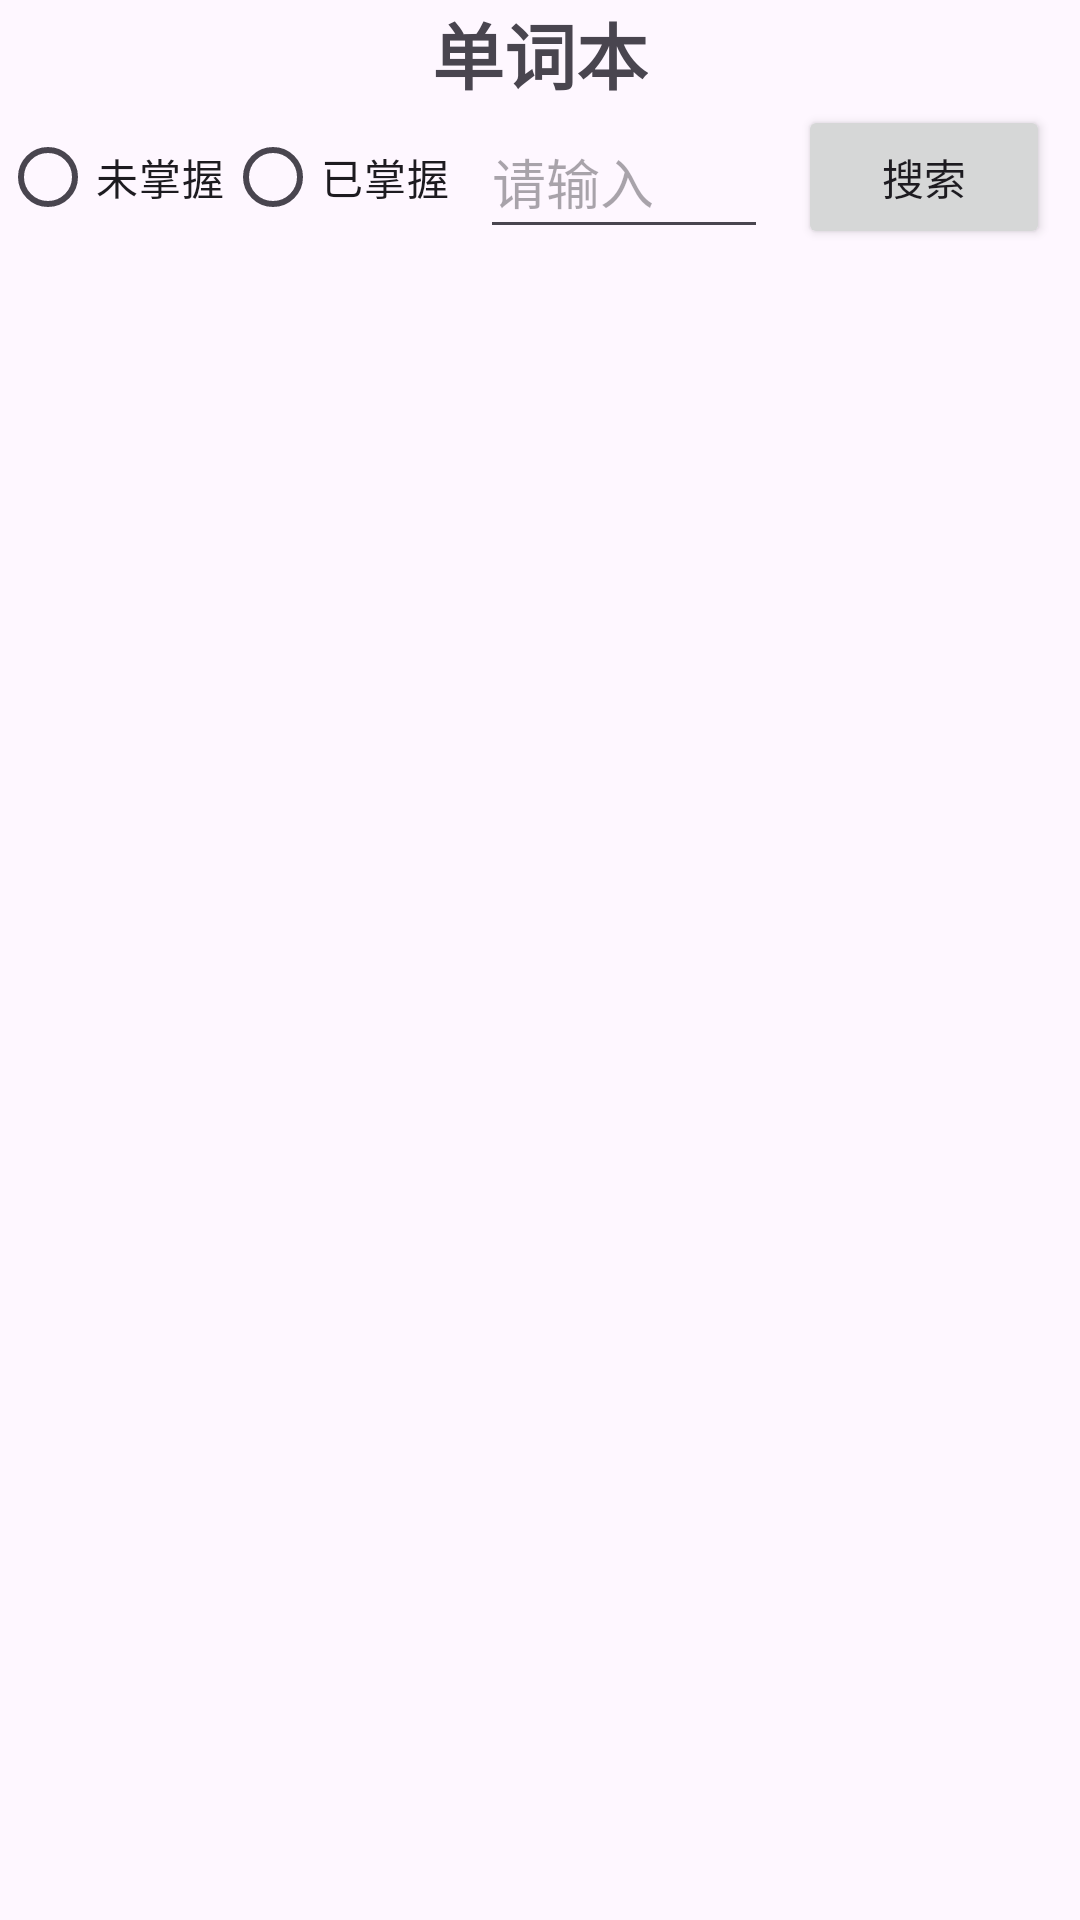

Produce the Android XML layout that renders to this screen, including the resource entries it uses.
<!-- AndroidManifest.xml: application theme Theme.WordCrush -->
<!-- res/layout/fragment_word_book.xml -->
<?xml version="1.0" encoding="utf-8"?>
<androidx.constraintlayout.widget.ConstraintLayout
    xmlns:android="http://schemas.android.com/apk/res/android"
    xmlns:app="http://schemas.android.com/apk/res-auto"
    xmlns:tools="http://schemas.android.com/tools"
    android:layout_width="match_parent"
    android:layout_height="match_parent">

    <LinearLayout
        android:layout_width="match_parent"
        android:layout_height="wrap_content"
        android:fitsSystemWindows="true"
        app:layout_constraintTop_toTopOf="parent"
        android:id="@+id/topContent"
        android:orientation="vertical"
        android:gravity="center">

        <TextView
            android:id="@+id/titleText"
            android:layout_width="wrap_content"
            android:layout_height="match_parent"
            android:gravity="center"
            android:text="单词本"
            android:textSize="24sp"
            android:textStyle="bold" />

        <LinearLayout
            android:layout_width="match_parent"
            android:layout_height="wrap_content"
            android:gravity="center">

            <RadioGroup
                android:id="@+id/radioGroup"
                android:layout_width="wrap_content"
                android:layout_height="wrap_content"
                android:orientation="horizontal">

                <RadioButton
                    android:id="@+id/notMastered"
                    android:layout_width="wrap_content"
                    android:layout_height="wrap_content"
                    android:text="未掌握"/>

                <RadioButton
                    android:id="@+id/isMastered"
                    android:layout_width="wrap_content"
                    android:layout_height="wrap_content"
                    android:text="已掌握"/>

            </RadioGroup>

            <EditText
                android:id="@+id/searchText"
                android:layout_width="100dp"
                android:layout_height="match_parent"
                android:hint="请输入"
                android:layout_weight="1"
                android:layout_marginLeft="10dp"
                android:layout_marginRight="10dp"/>

            <Button
                android:id="@+id/searchBtn"
                android:layout_width="wrap_content"
                android:layout_height="wrap_content"
                android:text="搜索"
                android:layout_marginEnd="10dp"
                android:layout_weight="1"/>
        </LinearLayout>
    </LinearLayout>


    <androidx.recyclerview.widget.RecyclerView
        android:id="@+id/wordRecyclerView"
        android:layout_width="match_parent"
        android:layout_height="0dp"
        android:layout_margin="16dp"
        app:layout_constraintTop_toBottomOf="@id/topContent"
        app:layout_constraintBottom_toBottomOf="parent"
        app:layout_constraintStart_toStartOf="parent"
        app:layout_constraintEnd_toEndOf="parent"
        android:paddingBottom="60dp"/>

</androidx.constraintlayout.widget.ConstraintLayout>
<!-- resources referenced by this layout -->
<resources>
  <style name="Theme.WordCrush" parent="Base.Theme.WordCrush" />
  <style name="Base.Theme.WordCrush" parent="Theme.Material3.DayNight.NoActionBar">
          
          
      </style>
</resources>
